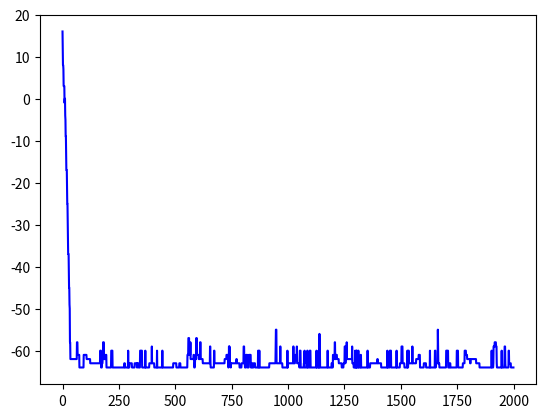

Write the Python code that produced this figure.
from matplotlib import pyplot as plt
import numpy as np


def random_flip(arr: np.ndarray):
    y_choice = np.random.randint(0, arr.shape[0])
    x_choice = np.random.randint(0, arr.shape[1])
    flip_one(arr, (y_choice, x_choice))

    return y_choice, x_choice


def flip_one(arr: np.ndarray, cord: tuple):
    if arr[cord[0], cord[1]] == 1:
        arr[cord[0], cord[1]] = -1
    elif arr[cord[0], cord[1]] == -1:
        arr[cord[0], cord[1]] = 1
    else:
        raise ValueError


def total_energy(arr: np.ndarray) -> float:
    energy = 0
    total_length = arr.shape[0] * arr.shape[1]
    for ind in range(total_length):
        x_1 = ind % arr.shape[1]
        y_1 = ind // arr.shape[0]
        if x_1 != arr.shape[1] - 1:
            energy -= arr[y_1, x_1] * arr[y_1, x_1 + 1]
        else:
            energy -= arr[y_1, x_1] * arr[y_1, 0]

        if y_1 != arr.shape[0] - 1:
            energy -= arr[y_1, x_1] * arr[y_1 + 1, x_1]
        else:
            energy -= arr[y_1, x_1] * arr[0, x_1]

        if x_1 != 0:
            energy -= arr[y_1, x_1] * arr[y_1, x_1 - 1]
        else:
            energy -= arr[y_1, x_1] * arr[y_1, -1]

        if y_1 != 0:
            energy -= arr[y_1, x_1] * arr[y_1 - 1, x_1]
        else:
            energy -= arr[y_1, x_1] * arr[0, x_1]

    return energy / 2


def delta_energy(arr: np.ndarray, target: tuple) -> float:
    delta = 0
    y, x = target
    new_val = arr[target]
    old_val = 1 if new_val == -1 else -1

    if x != arr.shape[1] - 1:
        delta += ((-arr[y, x + 1] * new_val) - (-arr[y, x + 1] * old_val))
    else:
        delta += ((-arr[y, 0] * new_val) - (-arr[y, 0] * old_val))
    if y != arr.shape[0] - 1:
        delta += ((-arr[y + 1, x] * new_val) - (-arr[y + 1, x] * old_val))
    else:
        delta += ((-arr[0, x] * new_val) - (-arr[0, x] * old_val))
    if x != 0:
        delta += ((-arr[y, x - 1] * new_val) - (-arr[y, x - 1] * old_val))
    else:
        delta += ((-arr[y, -1] * new_val) - (-arr[y, -1] * old_val))
    if y != 0:
        delta += ((-arr[y - 1, x] * new_val) - (-arr[y - 1, x] * old_val))
    else:
        delta += ((-arr[-1, x] * new_val) - (-arr[-1, x] * old_val))

    return delta


size = 20
steps = int(2e3)
accept_para = 0.8
p_size = 20

crystal = np.zeros(shape=(size, size), dtype='int8')

# Initialize

for i in range(size):
    for j in range(size):
        crystal[i, j] = np.random.choice([-1, 1])
        if crystal[i, j] == 1:
            plt.scatter(j, i, s=p_size, c='b')
        elif crystal[i, j] == -1:
            plt.scatter(j, i, s=p_size, c='r')
plt.savefig('crystal_init.png')
plt.show()

energy_list = [total_energy(crystal)]
cur_step = 1
while cur_step < steps:
    flipped = random_flip(crystal)
    cur_energy = total_energy(crystal)
    if cur_energy < energy_list[-1]:
        energy_list.append(cur_energy)
        cur_step += 1
    else:
        p = np.exp(-accept_para * (cur_energy - energy_list[-1]))  # Accept by chance
        if np.random.random() < p:
            energy_list.append(cur_energy)
            cur_step += 1
        else:
            flip_one(crystal, flipped)

plt.cla()
for i in range(size):
    for j in range(size):
        if crystal[i, j] == 1:
            plt.scatter(j, i, s=p_size, c='b')
        elif crystal[i, j] == -1:
            plt.scatter(j, i, s=p_size, c='r')
        else:
            raise ValueError

plt.savefig('crystal.png')
plt.show()

plt.cla()
plt.plot(list(range(steps)), energy_list, c='b')
plt.savefig('energy.png')
plt.show()
